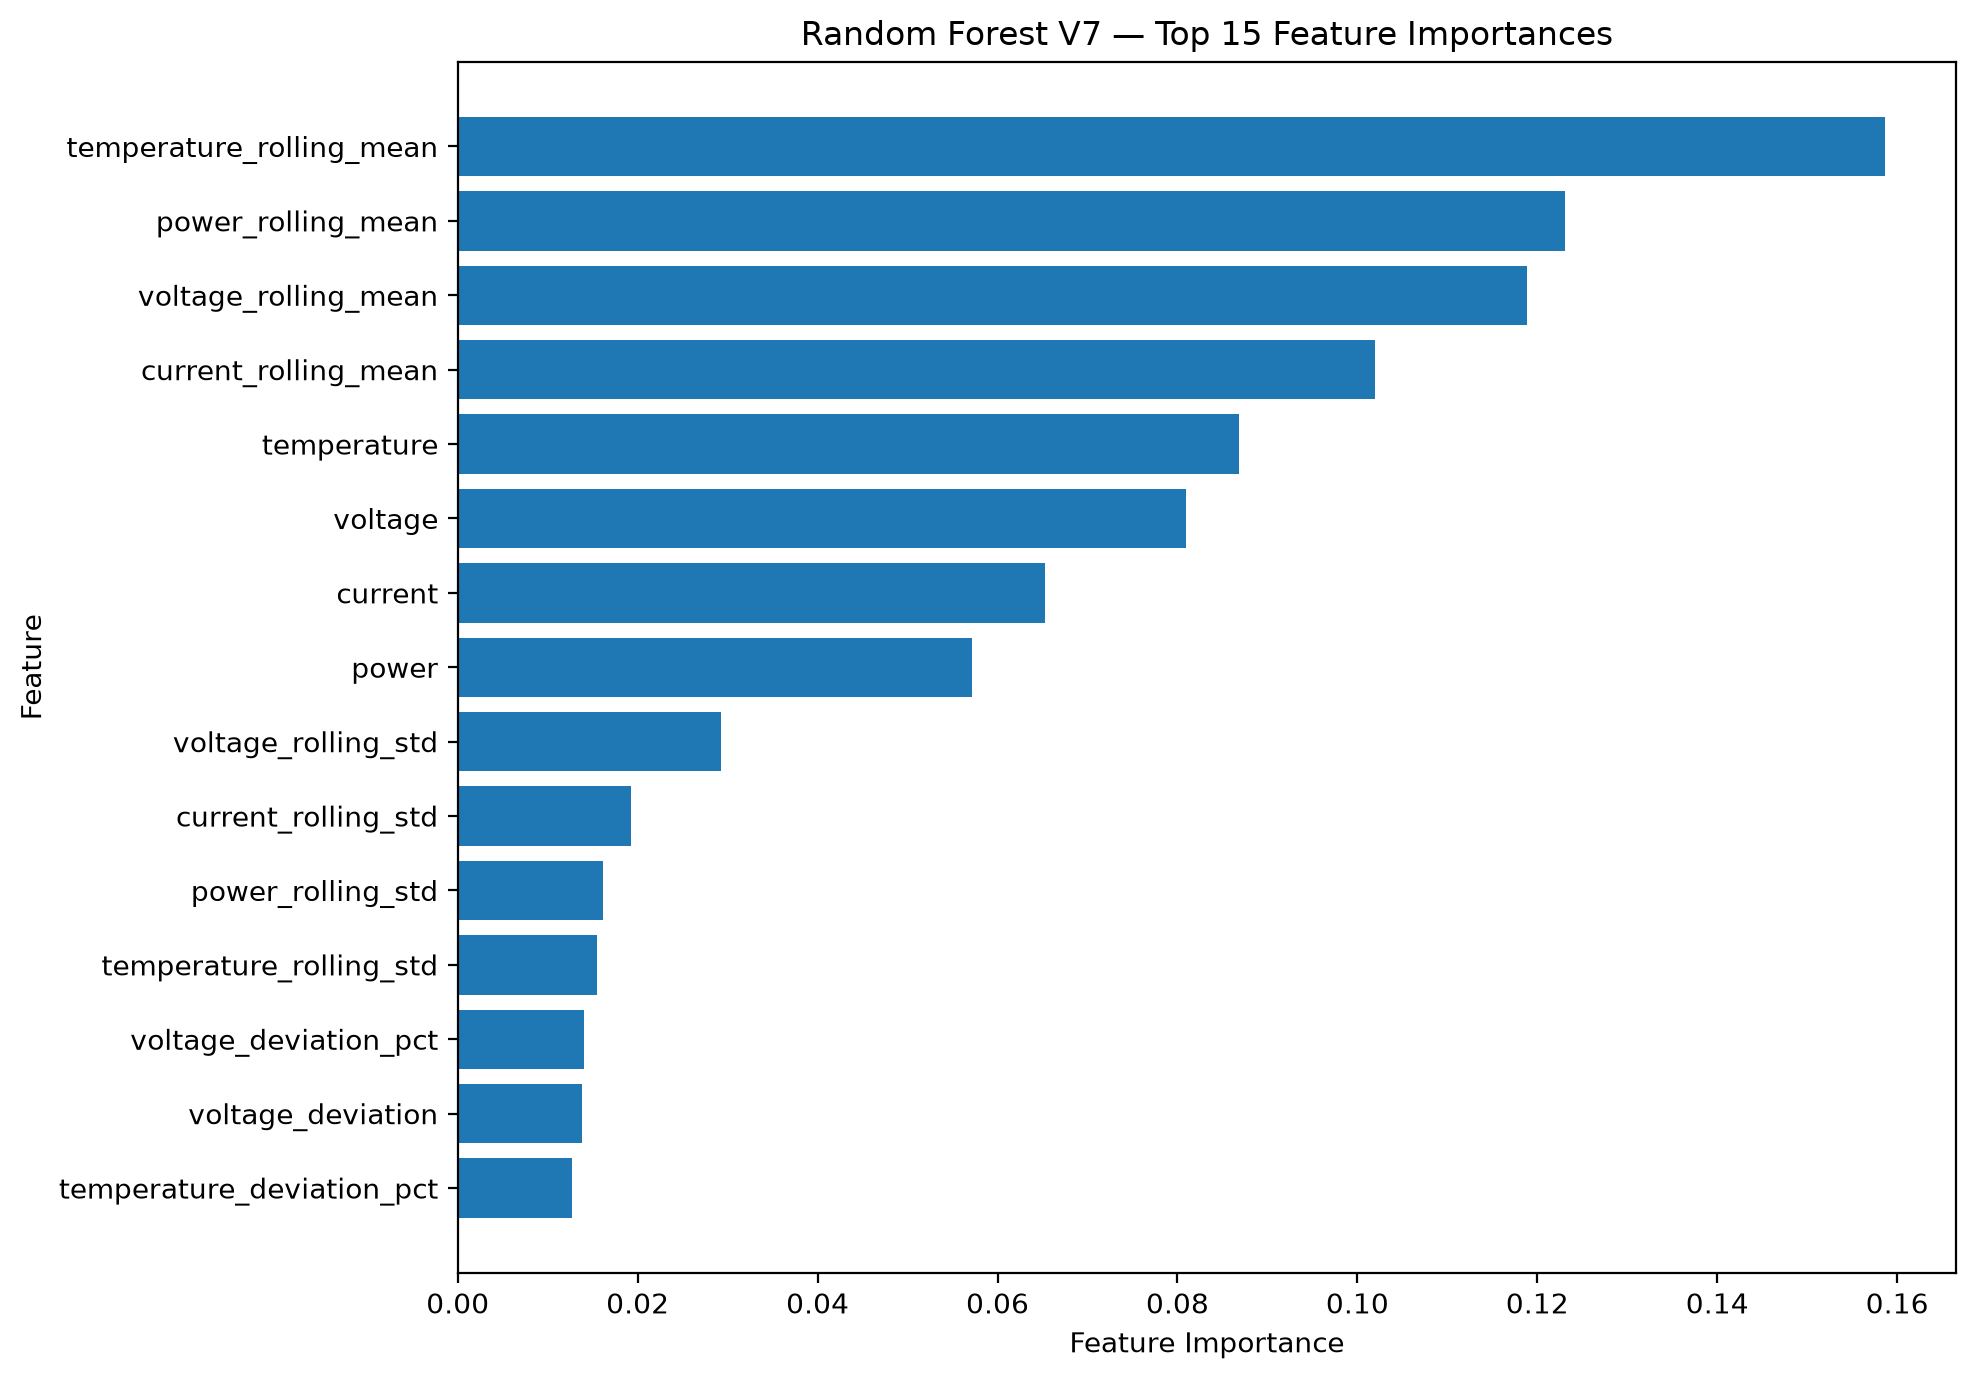

The data file committed next to this chart (first rows):
rank, feature, importance
1, temperature_rolling_mean, 0.1586
2, power_rolling_mean, 0.1231
3, voltage_rolling_mean, 0.1189
4, current_rolling_mean, 0.102
5, temperature, 0.08687
6, voltage, 0.08098
7, current, 0.06527
8, power, 0.05712
9, voltage_rolling_std, 0.02931
10, current_rolling_std, 0.01928
11, power_rolling_std, 0.01614
12, temperature_rolling_std, 0.01552
13, voltage_deviation_pct, 0.01399
14, voltage_deviation, 0.01377
15, temperature_deviation_pct, 0.0127
16, temperature_deviation, 0.0121
17, voltage_change, 0.01125
18, current_deviation_pct, 0.009703
19, power_deviation_pct, 0.009644
20, power_deviation, 0.009429
21, current_deviation, 0.00935
22, temperature_change, 0.009147
23, current_change, 0.008049
24, power_change, 0.007747
